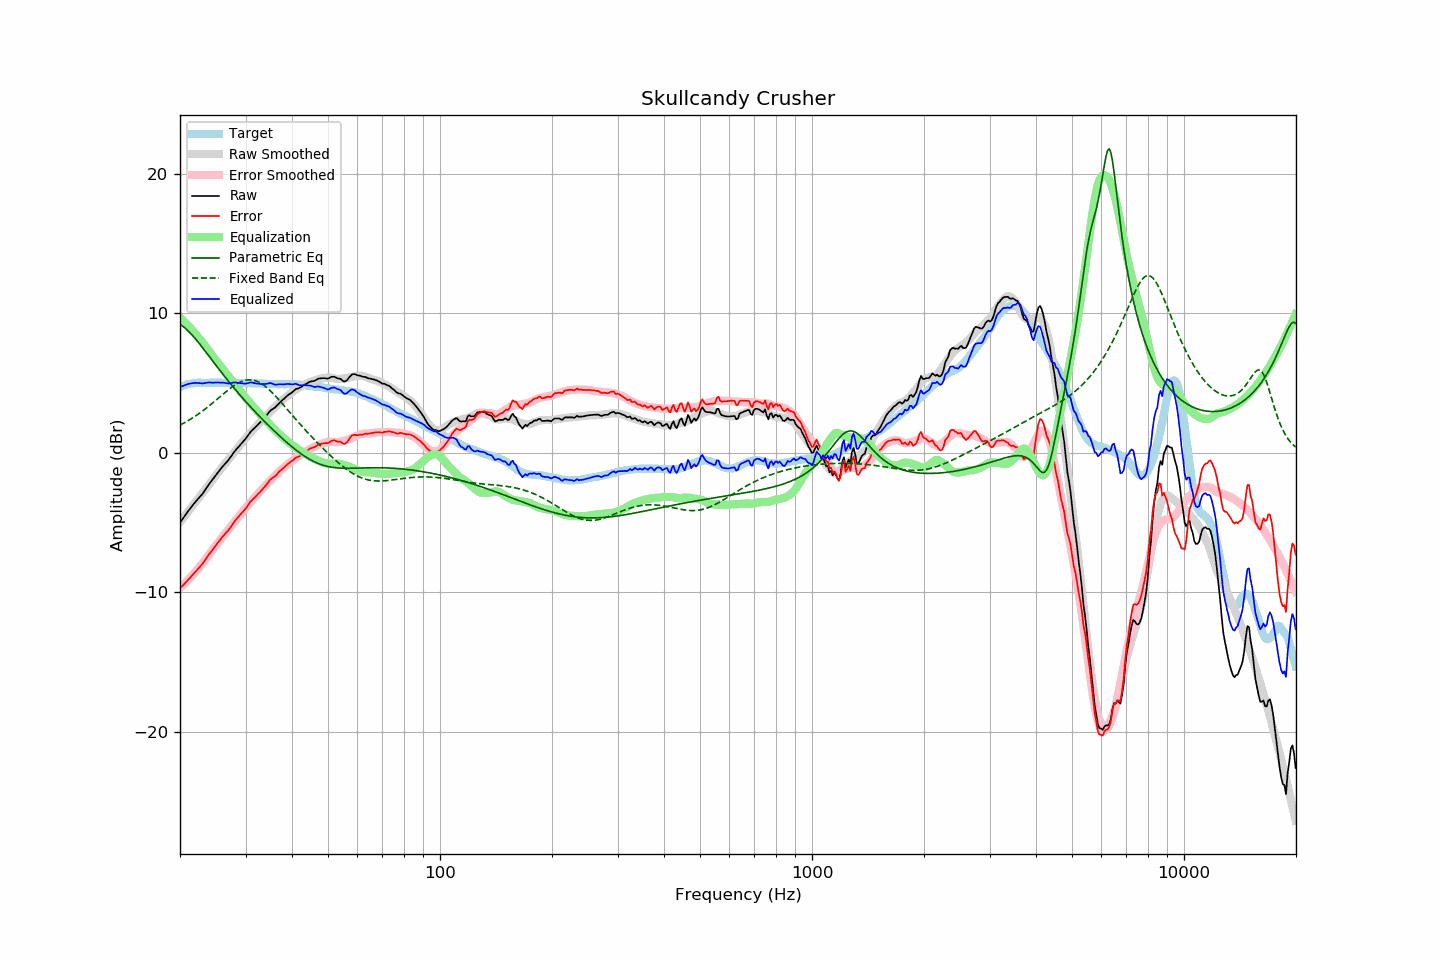

Source data for this figure (header and first rows):
frequency, raw, error, smoothed, error_smoothed, equalization, parametric_eq, fixed_band_eq, equalized_raw, equalized_smoothed, target
20.00, -5.01, -9.72, -4.96, -9.70, 9.70, 9.21, 1.99, 4.69, 4.74, 4.71
20.20, -4.84, -9.60, -4.81, -9.59, 9.59, 9.14, 2.05, 4.75, 4.78, 4.76
20.40, -4.67, -9.48, -4.66, -9.48, 9.48, 9.05, 2.11, 4.80, 4.81, 4.81
20.61, -4.51, -9.35, -4.52, -9.36, 9.36, 8.96, 2.17, 4.85, 4.84, 4.84
20.81, -4.34, -9.23, -4.37, -9.24, 9.24, 8.86, 2.24, 4.90, 4.87, 4.89
21.02, -4.19, -9.11, -4.22, -9.12, 9.12, 8.75, 2.31, 4.93, 4.90, 4.93
21.23, -4.04, -8.98, -4.07, -9.00, 9.00, 8.63, 2.37, 4.96, 4.93, 4.95
21.44, -3.88, -8.85, -3.92, -8.87, 8.87, 8.51, 2.44, 4.98, 4.95, 4.97
21.66, -3.74, -8.72, -3.77, -8.74, 8.74, 8.39, 2.52, 5.00, 4.97, 4.99
21.87, -3.59, -8.59, -3.62, -8.61, 8.61, 8.26, 2.59, 5.01, 4.99, 5.00
22.09, -3.45, -8.47, -3.47, -8.47, 8.47, 8.12, 2.67, 5.02, 5.00, 5.02
22.31, -3.32, -8.35, -3.32, -8.34, 8.34, 7.98, 2.75, 5.01, 5.01, 5.02
22.54, -3.20, -8.22, -3.18, -8.20, 8.20, 7.84, 2.83, 5.00, 5.02, 5.02
22.76, -3.07, -8.09, -3.03, -8.05, 8.05, 7.69, 2.91, 4.99, 5.02, 5.02
22.99, -2.94, -7.95, -2.88, -7.91, 7.91, 7.55, 3.00, 4.97, 5.03, 5.01
23.22, -2.77, -7.78, -2.74, -7.76, 7.76, 7.40, 3.08, 4.99, 5.03, 5.01
23.45, -2.60, -7.61, -2.58, -7.61, 7.61, 7.25, 3.17, 5.02, 5.03, 5.01
23.69, -2.43, -7.45, -2.43, -7.46, 7.46, 7.10, 3.26, 5.03, 5.03, 5.02
23.92, -2.25, -7.27, -2.27, -7.30, 7.30, 6.94, 3.36, 5.05, 5.03, 5.02
24.16, -2.10, -7.13, -2.12, -7.14, 7.14, 6.79, 3.45, 5.04, 5.03, 5.03
24.40, -1.95, -6.99, -1.96, -6.99, 6.99, 6.64, 3.54, 5.04, 5.03, 5.04
24.65, -1.81, -6.83, -1.81, -6.83, 6.83, 6.49, 3.64, 5.03, 5.02, 5.03
24.89, -1.64, -6.67, -1.66, -6.68, 6.68, 6.34, 3.74, 5.04, 5.03, 5.03
25.14, -1.49, -6.52, -1.51, -6.53, 6.53, 6.18, 3.84, 5.04, 5.03, 5.02
25.39, -1.34, -6.38, -1.36, -6.39, 6.39, 6.03, 3.93, 5.04, 5.03, 5.03
25.65, -1.20, -6.23, -1.21, -6.24, 6.24, 5.88, 4.03, 5.04, 5.03, 5.03
25.91, -1.05, -6.07, -1.07, -6.09, 6.09, 5.74, 4.13, 5.04, 5.03, 5.02
26.16, -0.91, -5.93, -0.92, -5.95, 5.95, 5.59, 4.23, 5.03, 5.03, 5.02
26.43, -0.79, -5.81, -0.78, -5.80, 5.80, 5.44, 4.33, 5.01, 5.02, 5.02
26.69, -0.67, -5.68, -0.63, -5.66, 5.66, 5.30, 4.42, 4.99, 5.02, 5.02
26.96, -0.54, -5.56, -0.49, -5.51, 5.51, 5.15, 4.51, 4.97, 5.02, 5.03
27.23, -0.38, -5.40, -0.35, -5.37, 5.37, 5.01, 4.60, 4.99, 5.02, 5.03
27.50, -0.22, -5.24, -0.21, -5.22, 5.22, 4.87, 4.69, 5.01, 5.02, 5.02
27.77, -0.04, -5.06, -0.07, -5.08, 5.08, 4.73, 4.77, 5.04, 5.01, 5.01
28.05, 0.10, -4.91, 0.07, -4.94, 4.94, 4.59, 4.85, 5.04, 5.01, 5.01
28.33, 0.24, -4.75, 0.22, -4.79, 4.79, 4.45, 4.92, 5.04, 5.01, 5.00
28.62, 0.37, -4.63, 0.36, -4.65, 4.65, 4.32, 4.99, 5.02, 5.01, 5.00
28.90, 0.50, -4.50, 0.51, -4.50, 4.50, 4.18, 5.05, 5.00, 5.01, 5.01
29.19, 0.64, -4.35, 0.65, -4.35, 4.35, 4.05, 5.10, 5.00, 5.00, 4.99
29.48, 0.77, -4.24, 0.80, -4.20, 4.20, 3.92, 5.14, 4.98, 5.00, 5.01
29.78, 0.90, -4.10, 0.94, -4.06, 4.06, 3.79, 5.18, 4.96, 5.00, 5.00
30.08, 1.04, -3.97, 1.07, -3.92, 3.92, 3.66, 5.21, 4.96, 5.00, 5.01
30.38, 1.20, -3.79, 1.21, -3.79, 3.79, 3.53, 5.22, 4.99, 5.00, 5.00
30.68, 1.36, -3.63, 1.34, -3.66, 3.66, 3.41, 5.23, 5.02, 4.99, 4.99
30.99, 1.52, -3.47, 1.46, -3.53, 3.53, 3.28, 5.23, 5.05, 4.99, 4.99
31.30, 1.63, -3.36, 1.59, -3.40, 3.40, 3.16, 5.22, 5.03, 4.99, 4.99
31.61, 1.74, -3.24, 1.72, -3.27, 3.27, 3.03, 5.19, 5.01, 4.99, 4.99
31.93, 1.84, -3.14, 1.85, -3.13, 3.13, 2.91, 5.16, 4.98, 4.98, 4.98
32.24, 1.97, -3.01, 1.98, -3.00, 3.00, 2.79, 5.12, 4.96, 4.98, 4.97
32.57, 2.08, -2.90, 2.11, -2.87, 2.87, 2.67, 5.07, 4.95, 4.97, 4.98
32.89, 2.19, -2.78, 2.23, -2.74, 2.74, 2.55, 5.00, 4.93, 4.97, 4.98
33.22, 2.31, -2.65, 2.35, -2.61, 2.61, 2.44, 4.93, 4.93, 4.96, 4.96
33.55, 2.45, -2.51, 2.47, -2.49, 2.49, 2.32, 4.85, 4.93, 4.96, 4.96
33.89, 2.56, -2.38, 2.58, -2.37, 2.37, 2.20, 4.77, 4.93, 4.95, 4.95
34.23, 2.70, -2.25, 2.70, -2.25, 2.25, 2.09, 4.67, 4.95, 4.95, 4.95
34.57, 2.85, -2.09, 2.82, -2.13, 2.13, 1.97, 4.57, 4.98, 4.94, 4.94
34.92, 3.00, -1.93, 2.93, -2.00, 2.00, 1.86, 4.47, 5.01, 4.94, 4.94
35.27, 3.09, -1.84, 3.05, -1.88, 1.88, 1.75, 4.36, 4.98, 4.93, 4.93
35.62, 3.16, -1.76, 3.17, -1.76, 1.76, 1.64, 4.24, 4.93, 4.93, 4.93
35.97, 3.24, -1.69, 3.28, -1.65, 1.65, 1.53, 4.12, 4.88, 4.93, 4.92
... 635 more rows
